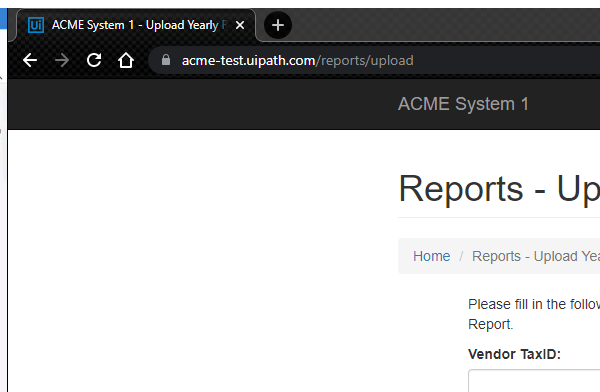
Task: Practice 2 from advanced rpa 
performer part

Workflow: System1_UploadYearlyReport

Step 1: Attach Browser 'chrome.exe ACME' in window 'ACME System 1 - Upload Yearly Report' (chrome.exe)

Step 2: type [in_taxID] into the text box 'vendorTaxID' (no picture)

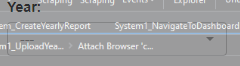
Step 3: select [in_Year] in the drop-down 'reportYear'

Step 4: click on the label 'Select Report *' (no picture)

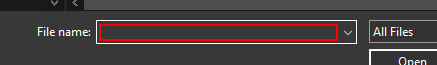
Step 5: type [in_ReportPath] in window 'Open' (chrome.exe)

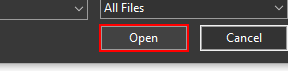
Step 6: click in window 'Open' (chrome.exe)

Step 7: click on the button 'Upload Report' (no picture)

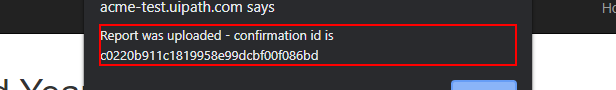
Step 8: get-text from the text 'Report was uploaded - confirmation id is *' in window 'ACME System 1 - Upload Yearly Report - Google Chrome' (chrome.exe)

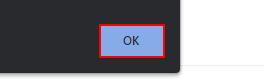
Step 9: click on the push button in window 'ACME System 1 - Upload Yearly Report - Google Chrome' (chrome.exe)
